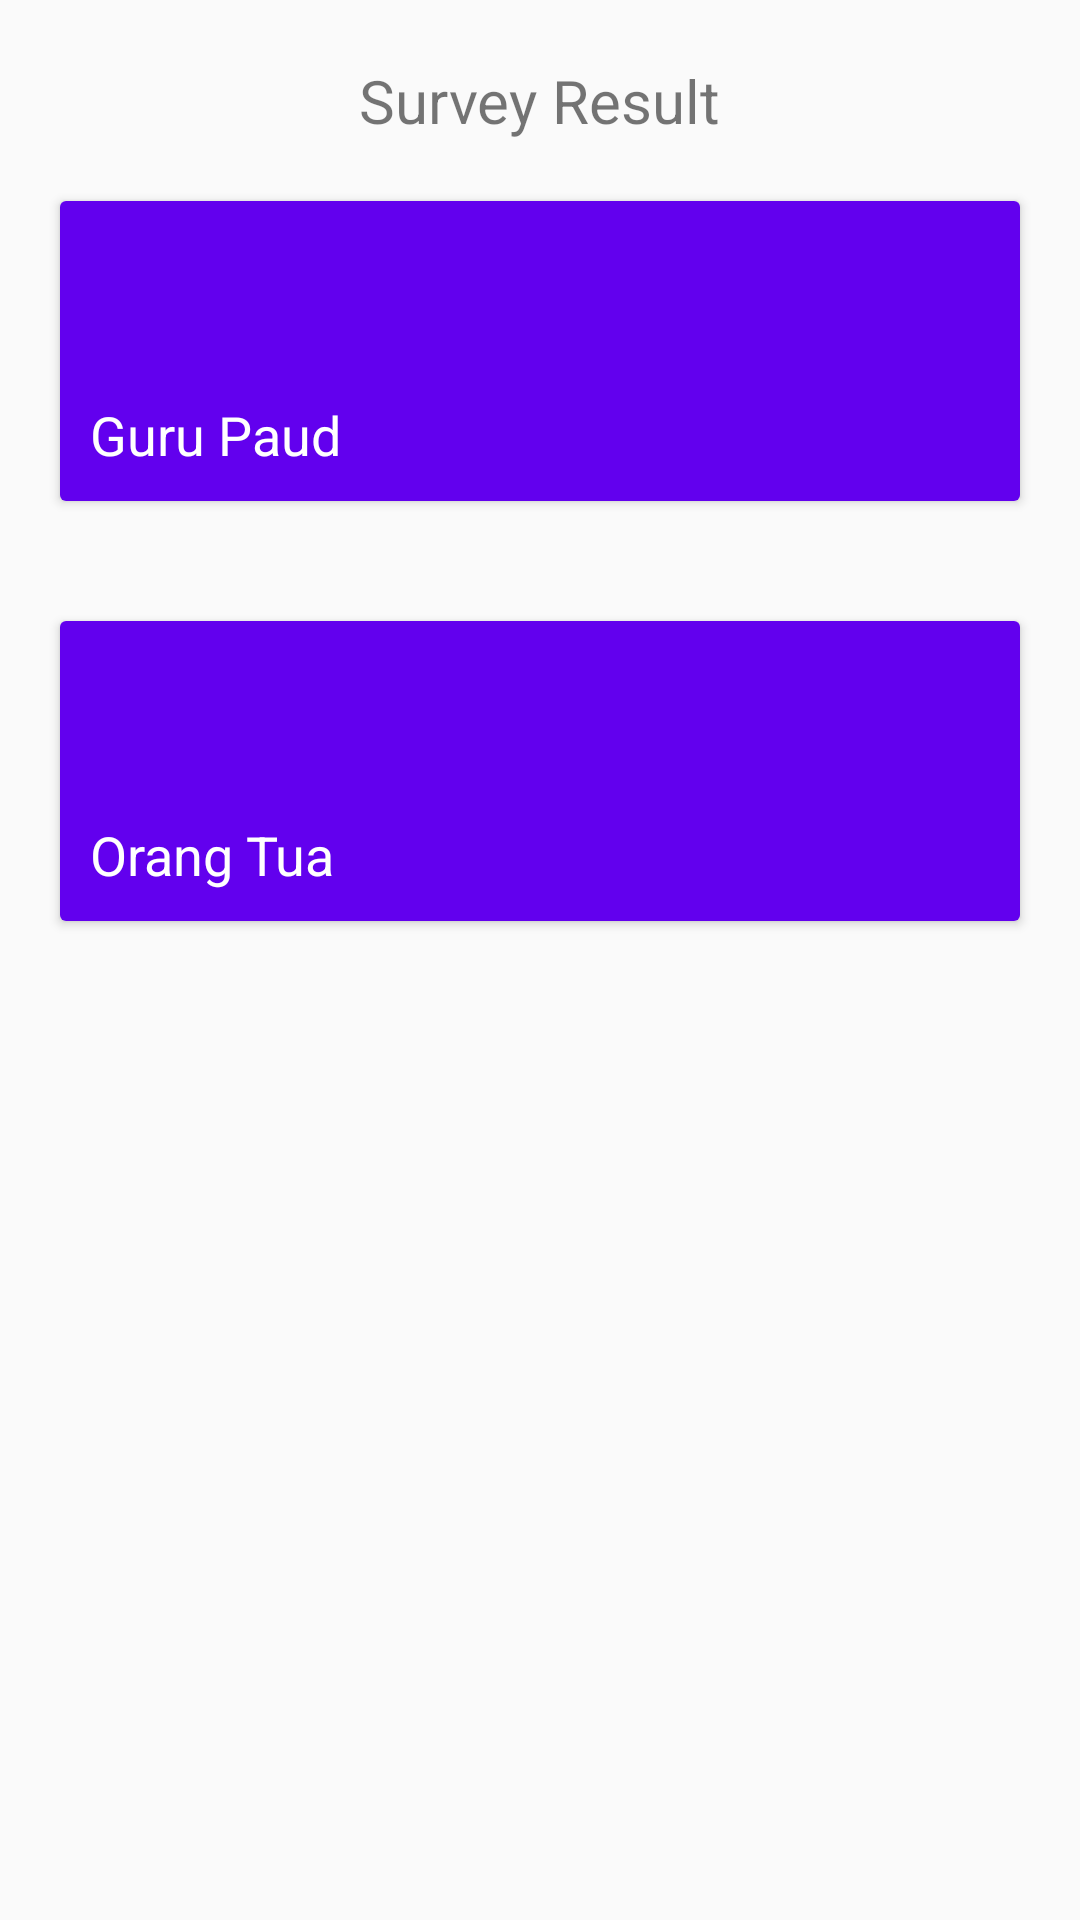

Produce the Android XML layout that renders to this screen, including the resource entries it uses.
<!-- AndroidManifest.xml: application theme AppTheme -->
<!-- res/layout/activity_list_data.xml -->
<?xml version="1.0" encoding="utf-8"?>
<LinearLayout
    android:orientation="vertical"
    xmlns:android="http://schemas.android.com/apk/res/android"
    xmlns:app="http://schemas.android.com/apk/res-auto"
    xmlns:tools="http://schemas.android.com/tools"
    android:layout_width="match_parent"
    android:layout_height="match_parent"
    tools:context=".MainGroupSection.MainGroupActivity">

    <TextView
        android:textSize="20sp"
        android:layout_marginTop="20dp"
        android:layout_gravity="center"
        android:text="Survey Result"
        android:layout_width="wrap_content"
        android:layout_height="wrap_content" />


    <android.support.v7.widget.CardView
        android:id="@+id/cardkuspa1"
        android:layout_width="match_parent"
        android:layout_height="100dp"
        android:layout_margin="20dp"
        android:layout_marginBottom="1dp">

        <LinearLayout
            android:layout_width="match_parent"
            android:layout_height="wrap_content"
            android:orientation="vertical">

            <RelativeLayout
                android:layout_width="match_parent"
                android:layout_height="wrap_content">

                <ImageView
                    android:src="@color/colorPrimary"
                    android:id="@+id/articleImage"
                    android:layout_width="match_parent"
                    android:layout_height="250dp"
                    android:adjustViewBounds="false"
                    android:cropToPadding="true"
                    android:padding="0dp"
                    android:paddingBottom="0dp"
                    android:scaleType="centerCrop" />

                <TextView
                    android:id="@+id/articleName"
                    style="@android:style/TextAppearance.Medium"
                    android:layout_width="match_parent"
                    android:layout_height="wrap_content"
                    android:layout_alignBottom="@+id/articleImage"
                    android:elevation="3dp"
                    android:ellipsize="marquee"
                    android:focusable="true"
                    android:marqueeRepeatLimit="marquee_forever"
                    android:padding="10dp"
                    android:textColor="@android:color/white"
                    android:singleLine="true"
                    android:text="Guru Paud"
                    tools:targetApi="lollipop" />

            </RelativeLayout>

        </LinearLayout>

    </android.support.v7.widget.CardView>

    <android.support.v7.widget.CardView
        android:id="@+id/cardkuspa2"
        android:layout_width="match_parent"
        android:layout_height="100dp"
        android:layout_margin="20dp"
        android:layout_marginBottom="1dp">

        <LinearLayout
            android:layout_width="match_parent"
            android:layout_height="wrap_content"
            android:orientation="vertical">

            <RelativeLayout
                android:layout_width="match_parent"
                android:layout_height="wrap_content">

                <ImageView
                    android:src="@color/colorPrimary"
                    android:id="@+id/articleImage2"
                    android:layout_width="match_parent"
                    android:layout_height="250dp"
                    android:adjustViewBounds="false"
                    android:cropToPadding="true"
                    android:padding="0dp"
                    android:paddingBottom="0dp"
                    android:scaleType="centerCrop" />

                <TextView
                    android:id="@+id/articleName2"
                    style="@android:style/TextAppearance.Medium"
                    android:layout_width="match_parent"
                    android:layout_height="wrap_content"
                    android:layout_alignBottom="@+id/articleImage2"
                    android:elevation="3dp"
                    android:ellipsize="marquee"
                    android:focusable="true"
                    android:marqueeRepeatLimit="marquee_forever"
                    android:padding="10dp"
                    android:textColor="@android:color/white"
                    android:singleLine="true"
                    android:text="Orang Tua"
                    tools:targetApi="lollipop" />

            </RelativeLayout>

        </LinearLayout>

    </android.support.v7.widget.CardView>

</LinearLayout>
<!-- resources referenced by this layout -->
<resources>
  <style name="AppTheme" parent="Theme.AppCompat.Light.DarkActionBar">
          
          <item name="colorPrimary">@color/design_default_color_primary</item>
          <item name="colorPrimaryDark">@color/design_default_color_primary_dark</item>
          <item name="colorAccent">@color/colorAccent</item>
      </style>
  <!-- not gathered from this repository: default colours our renderer supplied (Android Studio template values) -->
  <color name="colorPrimary">#FF6200EE</color>
  <color name="colorAccent">#FF03DAC5</color>
</resources>
